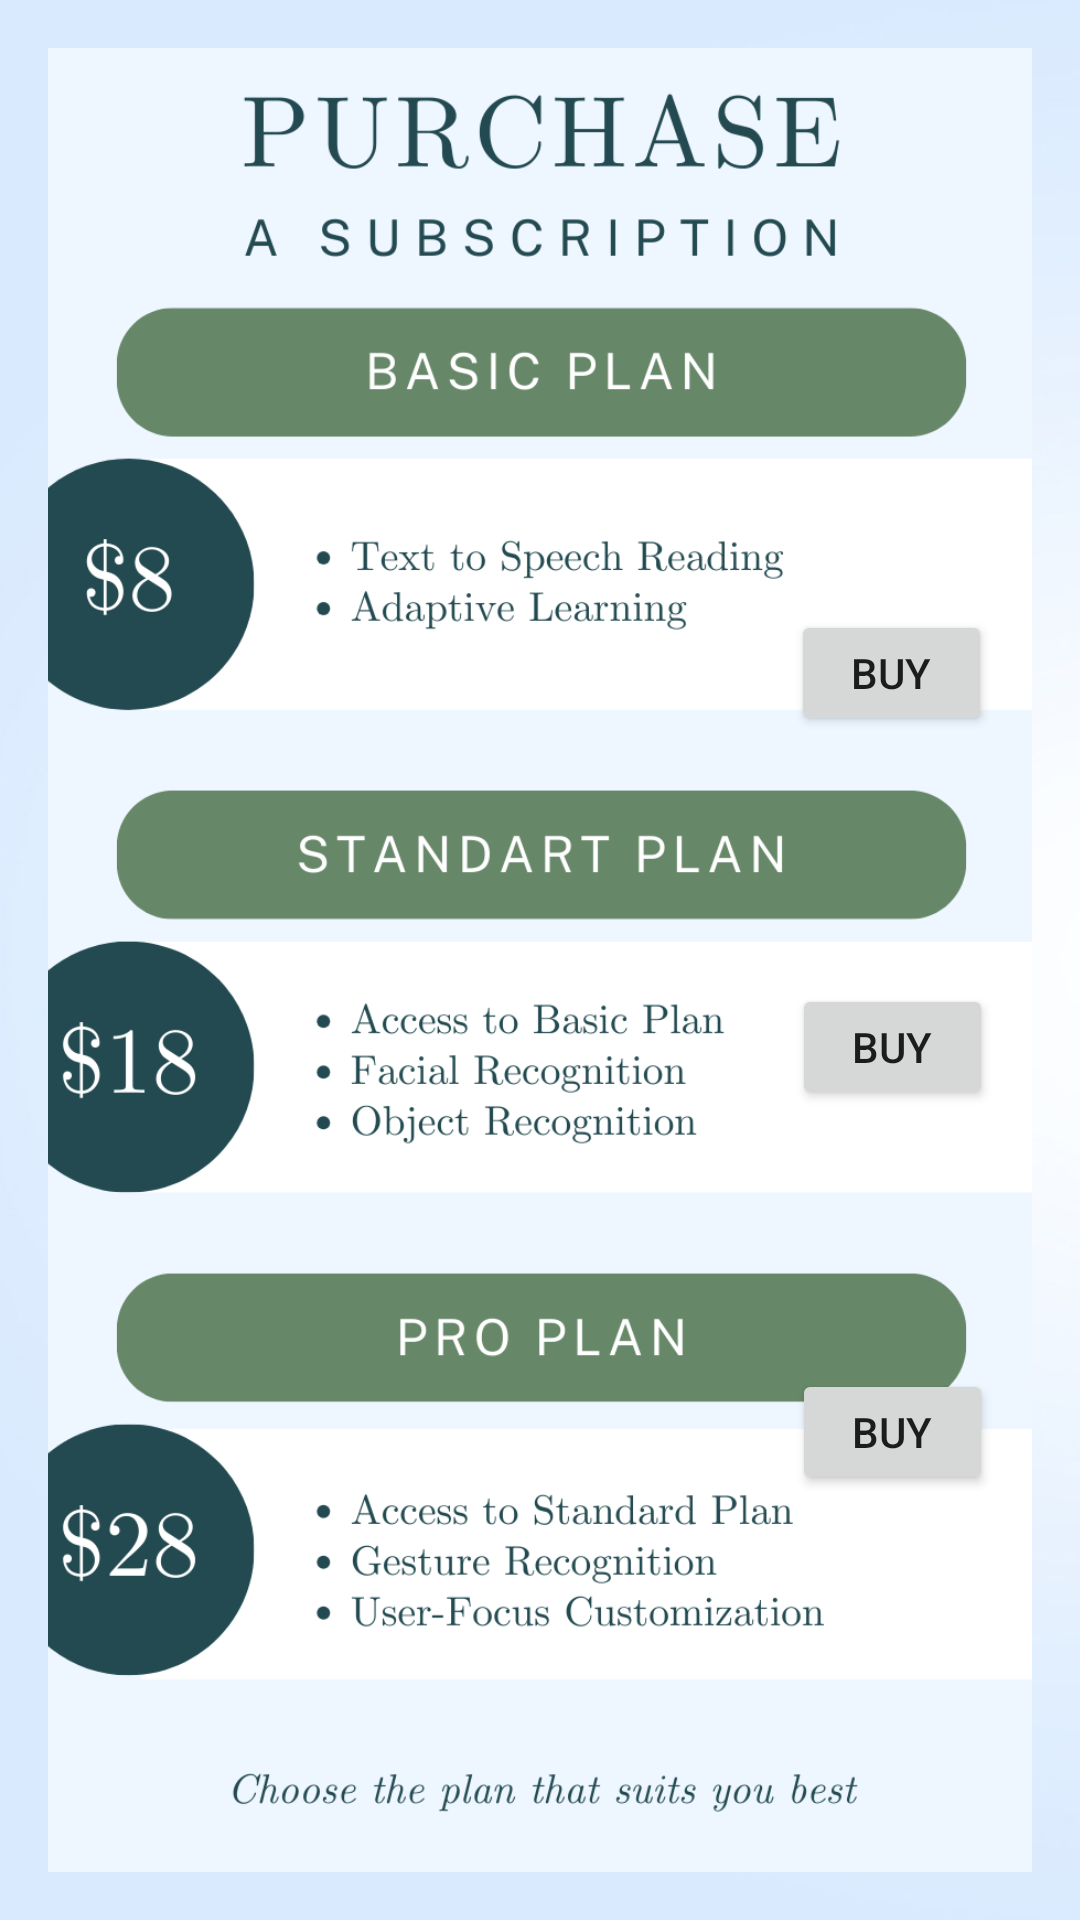

Here is an Android app screen rendered from its layout file. Give the layout XML and the strings, colors and styles it references.
<!-- AndroidManifest.xml: application theme Theme.OKO -->
<!-- res/layout/activity_subscription.xml -->
<?xml version="1.0" encoding="utf-8"?>
<androidx.constraintlayout.widget.ConstraintLayout xmlns:android="http://schemas.android.com/apk/res/android"
    xmlns:app="http://schemas.android.com/apk/res-auto"
    xmlns:tools="http://schemas.android.com/tools"
    android:layout_width="match_parent"
    android:layout_height="match_parent"
    android:gravity="top"
    android:orientation="vertical"
    android:padding="16dp"
    android:background="@drawable/colorbg"
    tools:context=".SubscriptionActivity">

    <ImageView
        android:id="@+id/imageView5"
        android:layout_width="397dp"
        android:layout_height="713dp"
        app:layout_constraintBottom_toBottomOf="parent"
        app:layout_constraintEnd_toEndOf="parent"
        app:layout_constraintStart_toStartOf="parent"
        app:layout_constraintTop_toTopOf="parent"
        app:srcCompat="@drawable/subscription__2_" />

    <Button
        android:id="@+id/pro_plan"
        android:layout_width="67dp"
        android:layout_height="42dp"
        android:text="buy"
        app:layout_constraintBottom_toBottomOf="parent"
        app:layout_constraintEnd_toEndOf="parent"
        app:layout_constraintHorizontal_bias="0.95"
        app:layout_constraintStart_toStartOf="parent"
        app:layout_constraintTop_toTopOf="parent"
        app:layout_constraintVertical_bias="0.778" />

    <Button
        android:id="@+id/standart_plan"
        android:layout_width="67dp"
        android:layout_height="42dp"
        android:text="buy"
        app:layout_constraintBottom_toBottomOf="parent"
        app:layout_constraintEnd_toEndOf="parent"
        app:layout_constraintHorizontal_bias="0.95"
        app:layout_constraintStart_toStartOf="parent"
        app:layout_constraintTop_toTopOf="parent"
        app:layout_constraintVertical_bias="0.551" />

    <Button
        android:id="@+id/basic_plan"
        android:layout_width="67dp"
        android:layout_height="42dp"
        android:text="buy"
        app:layout_constraintBottom_toBottomOf="parent"
        app:layout_constraintEnd_toEndOf="parent"
        app:layout_constraintHorizontal_bias="0.949"
        app:layout_constraintStart_toStartOf="parent"
        app:layout_constraintTop_toTopOf="parent"
        app:layout_constraintVertical_bias="0.331" />


</androidx.constraintlayout.widget.ConstraintLayout>
<!-- resources referenced by this layout -->
<resources>
  <!-- drawable colorbg: png bitmap (drawable, 171124 bytes) -->
  <!-- drawable subscription__2_: png bitmap (drawable, 184766 bytes) -->
  <style name="Theme.OKO" parent="Theme.MaterialComponents.DayNight.NoActionBar">
          
          <item name="colorPrimary">@color/purple_500</item>
          <item name="colorPrimaryVariant">@color/purple_700</item>
          <item name="colorOnPrimary">@color/white</item>
          
          <item name="colorSecondary">@color/teal_200</item>
          <item name="colorSecondaryVariant">@color/teal_700</item>
          <item name="colorOnSecondary">@color/black</item>
          
  
          <item name="android:statusBarColor">@color/white</item>
          <item name="android:windowLightStatusBar">true</item>
          
      </style>
  <color name="purple_500">#FF6200EE</color>
  <color name="purple_700">#FF3700B3</color>
  <color name="white">#FFFFFFFF</color>
  <color name="teal_200">#FF03DAC5</color>
  <color name="teal_700">#FF018786</color>
  <color name="black">#FF000000</color>
</resources>
